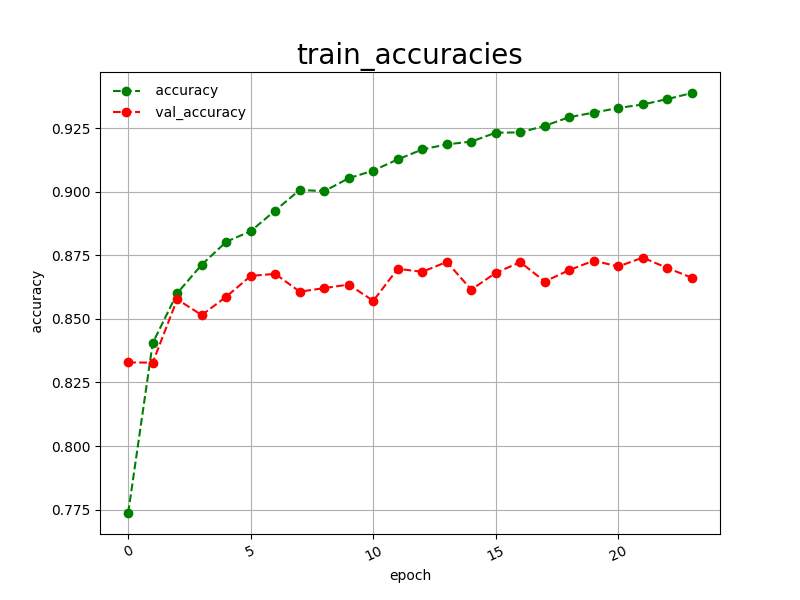

Source data for this figure (header and first rows):
epoch, accuracy, val_accuracy
0, 0.7737, 0.8329
1, 0.8405, 0.8328
2, 0.8601, 0.8577
3, 0.8713, 0.8515
4, 0.8803, 0.8587
5, 0.8845, 0.8669
6, 0.8926, 0.8677
7, 0.9007, 0.8607
8, 0.9002, 0.8621
9, 0.9053, 0.8635
10, 0.9083, 0.8571
11, 0.9127, 0.8697
12, 0.9166, 0.8685
13, 0.9186, 0.8724
14, 0.9197, 0.8615
15, 0.9232, 0.8681
16, 0.9233, 0.8723
17, 0.9259, 0.8647
18, 0.9293, 0.8692
19, 0.9311, 0.8729
20, 0.9329, 0.8706
21, 0.9343, 0.8741
22, 0.9364, 0.8700
23, 0.9388, 0.8662
